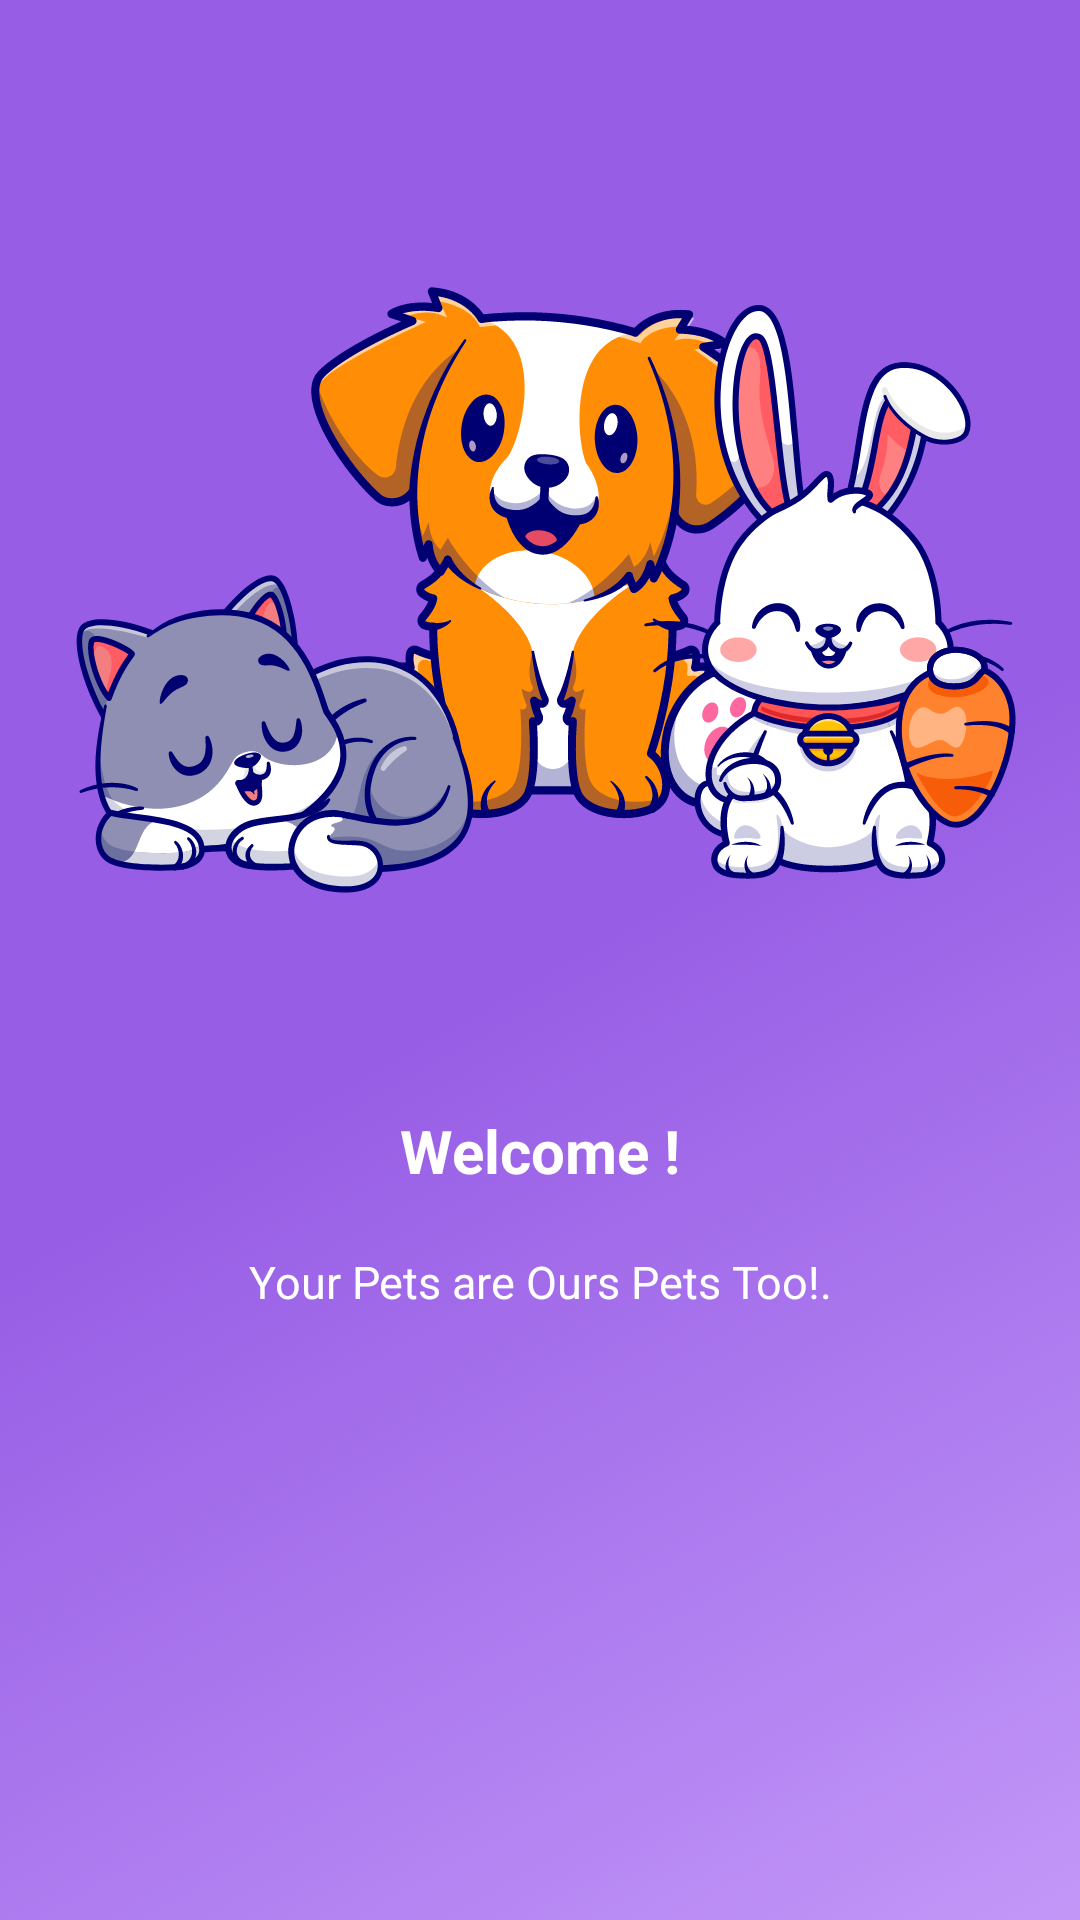

Produce the Android XML layout that renders to this screen, including the resource entries it uses.
<!-- AndroidManifest.xml: application theme Theme.Pets -->
<!-- res/layout/splash.xml -->
<?xml version="1.0" encoding="utf-8"?>
<androidx.constraintlayout.widget.ConstraintLayout xmlns:android="http://schemas.android.com/apk/res/android"
    android:layout_width="match_parent"
    android:layout_height="match_parent"
    android:id="@+id/sliderLayout"
    xmlns:app="http://schemas.android.com/apk/res-auto"
    android:background="@drawable/bg1">

    <ImageView
        android:id="@+id/slideImg"
        android:layout_width="match_parent"
        android:layout_height="300dp"
        android:src="@drawable/logo_large"
        app:layout_constraintTop_toTopOf="parent"
        android:layout_marginTop="50dp"/>

    <TextView
        android:id="@+id/sliderTitle"
        android:layout_width="wrap_content"
        android:layout_height="wrap_content"
        app:layout_constraintStart_toStartOf="parent"
        app:layout_constraintEnd_toEndOf="parent"
        app:layout_constraintTop_toBottomOf="@id/slideImg"
        android:layout_marginTop="20dp"
        android:text="@string/title1"
        android:textColor="@color/white"
        android:textStyle="bold"
        android:textSize="20sp"/>

    <TextView
        android:id="@+id/sliderSubtitle"
        android:layout_width="match_parent"
        android:layout_height="wrap_content"
        app:layout_constraintStart_toStartOf="parent"
        app:layout_constraintEnd_toEndOf="parent"
        app:layout_constraintTop_toBottomOf="@id/sliderTitle"
        android:layout_marginTop="20dp"
        android:text="@string/subtitle1"
        android:textColor="@color/white"
        android:gravity="center"
        android:layout_marginHorizontal="20dp"
        android:textSize="15sp"/>



</androidx.constraintlayout.widget.ConstraintLayout>
<!-- resources referenced by this layout -->
<resources>
  <color name="white">#FFFFFFFF</color>
  <!-- drawable bg1 (drawable) -->
  <?xml version="1.0" encoding="utf-8"?>
  <selector xmlns:android="http://schemas.android.com/apk/res/android">
      <item>
  
          <shape>
  
  
              <gradient
                  android:angle="315"
                  android:startColor="@color/purple_dark"
                  android:centerColor="@color/purple_dark"
                  android:endColor="@color/purple_light"
                  android:type="linear"/>
  
  
          </shape>
          <shape>
  
          </shape>
      </item>
  </selector>
  <!-- drawable logo_large: vector/xml drawable (drawable, 156646 chars, omitted) -->
  <string name="subtitle1">Your Pets are Ours Pets Too!.</string>
  <string name="title1">Welcome !</string>
  <style name="Theme.Pets" parent="Theme.MaterialComponents.Light.NoActionBar">
          
          <item name="colorPrimary">@color/purple_500</item>
          <item name="colorPrimaryVariant">@color/purple_700</item>
          <item name="colorOnPrimary">@color/white</item>
          
          <item name="colorSecondary">@color/teal_200</item>
          <item name="colorSecondaryVariant">@color/teal_700</item>
          <item name="colorOnSecondary">@color/black</item>
          
          <item name="android:statusBarColor">?attr/colorPrimaryVariant</item>
          
          <item name="android:windowNoTitle">true</item>
      </style>
  <color name="purple_dark">#975DE5</color>
  <color name="purple_light">#C297F8</color>
  <color name="purple_500">#FFBB33</color>
  <color name="purple_700">#FFBB33</color>
  <color name="teal_200">#FF03DAC5</color>
  <color name="teal_700">#FF018786</color>
  <color name="black">#FF000000</color>
</resources>
